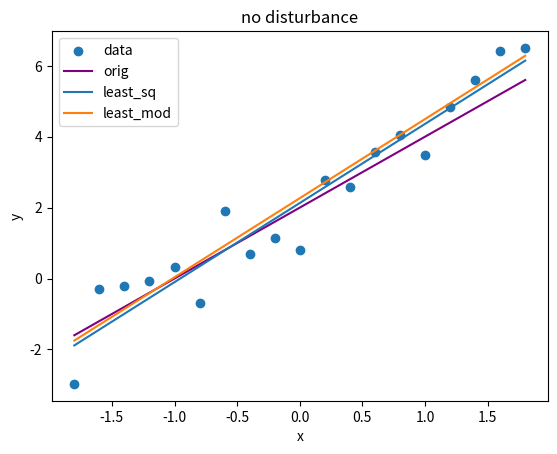
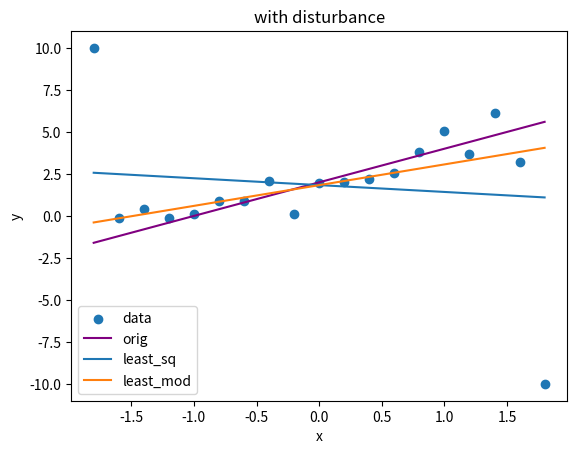

The script that saved these images, in order:
from matplotlib import pyplot as plt
from numpy.random import standard_normal
from pathlib import Path
from scipy.optimize import minimize
import numpy as np


def _deviance(y_orig, x, b0, b1):
    return sum((_y - _x * b1 - b0) ** 2 for _y, _x in zip(y_orig, x))


def _least_sq(x, y):
    x_mean, y_mean = np.mean(x), np.mean(y)
    b1 = (np.mean(x * y) - x_mean * y_mean) / (np.mean(x * x) - x_mean ** 2)
    b0 = y_mean - b1 * x_mean
    return b0, b1


def _least_mod(x, y):
    bs = minimize(lambda bs, x, y: sum(abs(y - bs[0] - bs[1] * x)), np.array([0, 1]), args=(x, y), method="COBYLA").x
    return bs


def _plot(x, y, title, fig_path: Path, tol=2):
    fig, ax = plt.subplots()
    ax.set(xlabel="x", ylabel="y", title=title)
    ax.scatter(x, y, label="data")
    ax.plot(x, [*map(_func, x)], label="orig", color="purple")
    print(title)
    for meth in (_least_sq, _least_mod):
        b0, b1 = meth(x, y)
        meth_name = meth.__name__[1:]
        print(f"{meth_name} deviance: {_deviance(y, x, b0, b1):.{tol}f}")
        print(f"{meth_name} b0: {b0:.{tol}}, b1: {b1:.{tol}f}\n")
        ax.plot(x, b1 * x + np.full(len(x), b0), label=meth_name)
    ax.legend()
    fig.show()

    if not fig_path.exists():
        fig_path.mkdir(parents=True)
    fig.savefig(fig_path.joinpath(title))


def _func(x):
    return 2 + 2 * x


def lab6(data_range, fig_path: Path, func=None):
    if func:
        # change the func above to the passed one
        globals()["_func"] = func
    x = np.arange(*data_range)
    y = np.array([_func(_x) + _e for _x, _e in zip(x, standard_normal(len(x)))])
    y_d = np.array([_func(_x) + _e for _x, _e in zip(x, standard_normal(len(x)))])
    y_d[0], y_d[~0] = 10, -10

    _plot(x, y, "no disturbance", fig_path)
    _plot(x, y_d, "with disturbance", fig_path)


if __name__ == "__main__":
    lab6((-1.8, 2, 0.2), Path("figs/lab6"))
